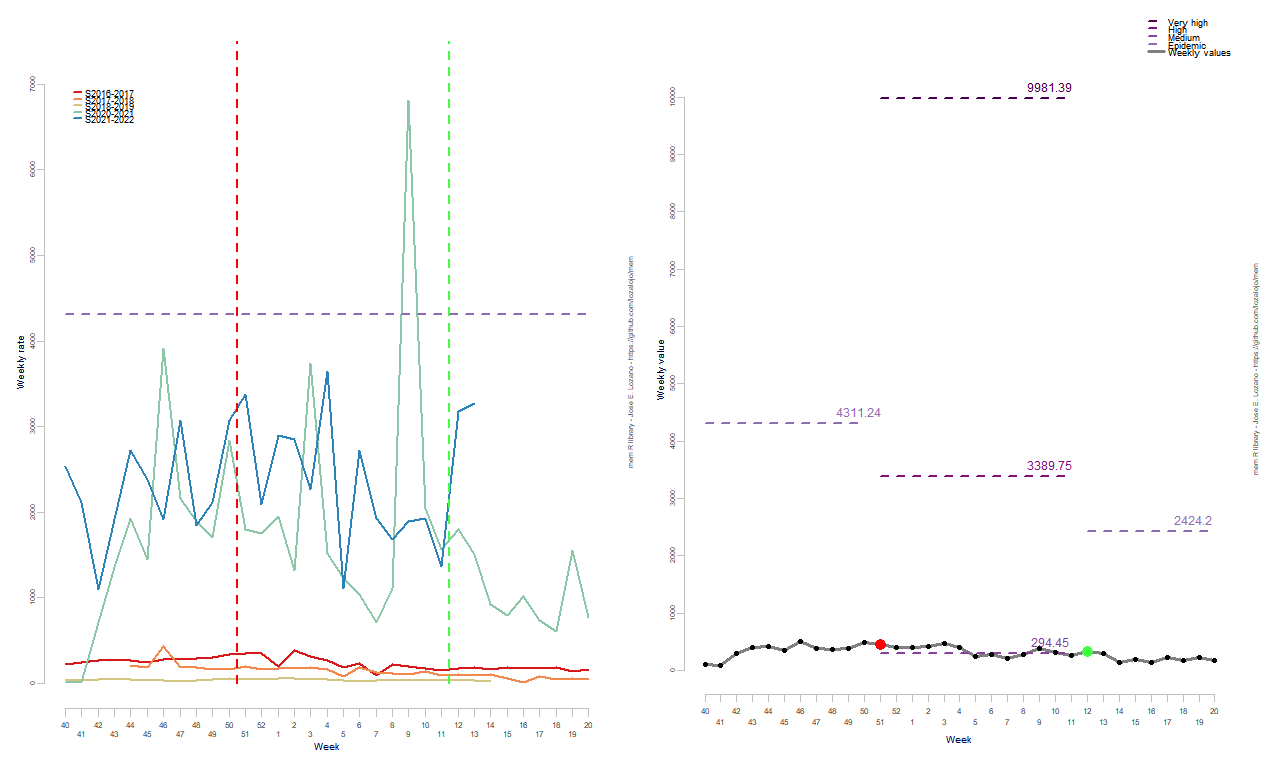

The table this chart was drawn from, first rows:
RelativeWeek, Intensity
1, 100.2
2, 90.99
3, 299.2
4, 406.2
5, 414.3
6, 356.7
7, 502.7
8, 377.5
9, 371.9
10, 386.9
11, 484.2
12, 459.2
13, 396
14, 398
15, 422.1
16, 468.8
17, 395.4
18, 235.7
19, 284.6
20, 212.4
21, 280.1
22, 379.1
23, 316.3
24, 253.8
25, 330.1
26, 295.2
27, 140.1
28, 197.2
29, 137.7
30, 219.6
31, 175
32, 223.3
33, 178.6
